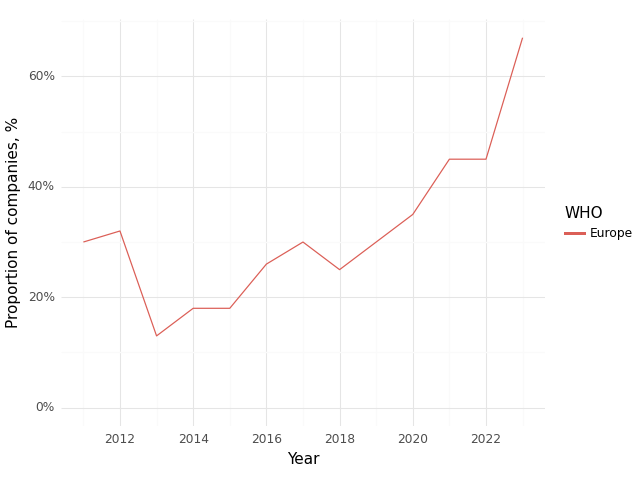

The file beside this chart, header and first rows:
, Year, WHO, Climate, Health, Intersection
0, 2011, Europe, 0.65, 0.87, 0.3
1, 2012, Europe, 0.68, 0.86, 0.32
2, 2013, Europe, 0.7, 0.77, 0.13
3, 2014, Europe, 0.65, 0.85, 0.18
4, 2015, Europe, 0.69, 0.82, 0.18
5, 2016, Europe, 0.55, 0.81, 0.26
6, 2017, Europe, 0.7, 0.77, 0.3
7, 2018, Europe, 0.69, 0.92, 0.25
8, 2019, Europe, 0.7, 0.84, 0.3
9, 2020, Europe, 0.88, 0.9, 0.35
10, 2021, Europe, 0.88, 0.83, 0.45
11, 2022, Europe, 0.85, 0.82, 0.45
12, 2023, Europe, 0.97, 0.96, 0.67
